Photos from the image-classification dataset "dataset" in the GitHub repository Drak-Aris/ComputerVision_BananaSort. Its 6 classes are: mure malade, mure sain, tropmure malade, tropmure sain, vert malade, vert sain.

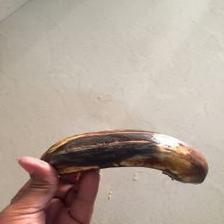
Label: mure malade

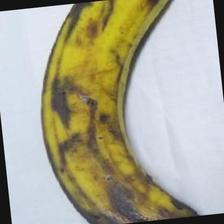
Label: tropmure sain

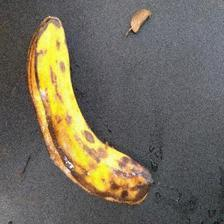
Label: tropmure malade

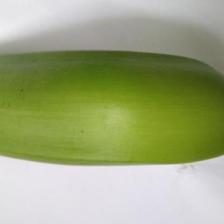
Label: vert sain

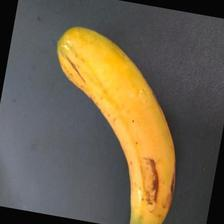
Label: mure sain

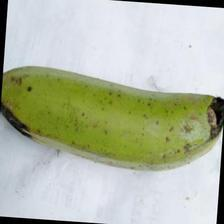
Label: vert malade
